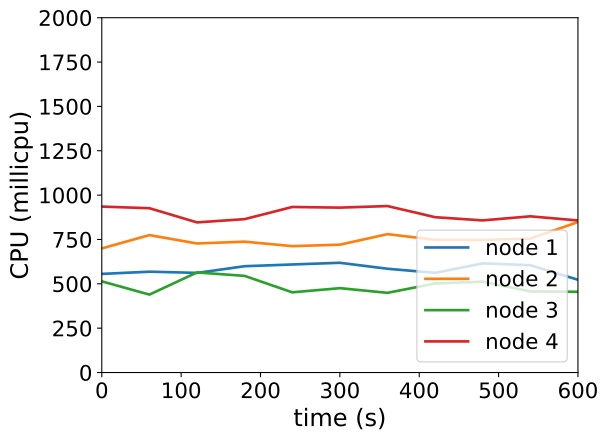

Data behind this chart, as committed beside it:
timestamp, ppgcc-m02_pod_amount, ppgcc-m02_memory, ppgcc-m02_cpu, ppgcc-m03_pod_amount, ppgcc-m03_memory, ppgcc-m03_cpu, ppgcc-m04_pod_amount, ppgcc-m04_memory, ppgcc-m04_cpu, ppgcc-m05_pod_amount, ppgcc-m05_memory, ppgcc-m05_cpu
0, 5, 1068052, 555856510, 5, 1079348, 699518483, 5, 1073120, 513882087, 5, 1075548, 935404609
60, 5, 1071484, 568374454, 5, 1085024, 774554778, 5, 1072724, 439176613, 5, 1075944, 926084441
120, 5, 1071220, 561548625, 5, 1082120, 727440048, 5, 1077080, 564225180, 5, 1076340, 846193210
180, 5, 1072276, 599255362, 5, 1087004, 737594652, 5, 1076684, 544635616, 5, 1074492, 864619127
240, 5, 1074652, 608992383, 5, 1084364, 712428389, 5, 1075628, 451992081, 5, 1076604, 933152317
300, 5, 1076632, 618516319, 5, 1084760, 720632613, 5, 1074572, 475551361, 5, 1078716, 929457305
360, 5, 1073068, 584910223, 5, 1086212, 780039324, 5, 1074440, 449197448, 5, 1078188, 938314128
420, 5, 1075972, 561698951, 5, 1087664, 748124617, 5, 1076420, 501880553, 5, 1076604, 875500936
480, 5, 1074916, 615218581, 5, 1087928, 747798588, 5, 1076288, 512143632, 5, 1077264, 857472666
540, 5, 1074256, 605072629, 5, 1086608, 754625064, 5, 1076288, 457173458, 5, 1078452, 880436140
600, 5, 1074388, 522773009, 5, 1088984, 848379329, 5, 1075364, 455009726, 5, 1077660, 857082840
